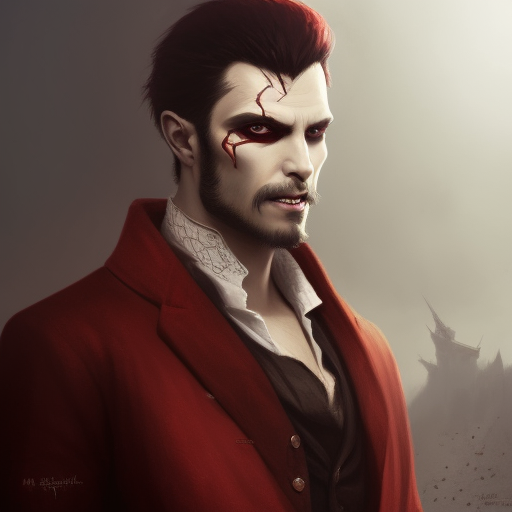
Generation parameters embedded in this image by AUTOMATIC1111 Stable Diffusion web UI or a fork of it (Forge, ...) (PNG 'parameters' text chunk):
a digital painting of vampire, greg rutkowski, mayukh roy, handsome, elegant , portrait, spectacle , red eyes, fangs, portrait,
Negative prompt: blur face,
Steps: 20, Sampler: Euler a, CFG scale: 7, Seed: 3837706099, Size: 512x512, Model hash: c8ea9e10